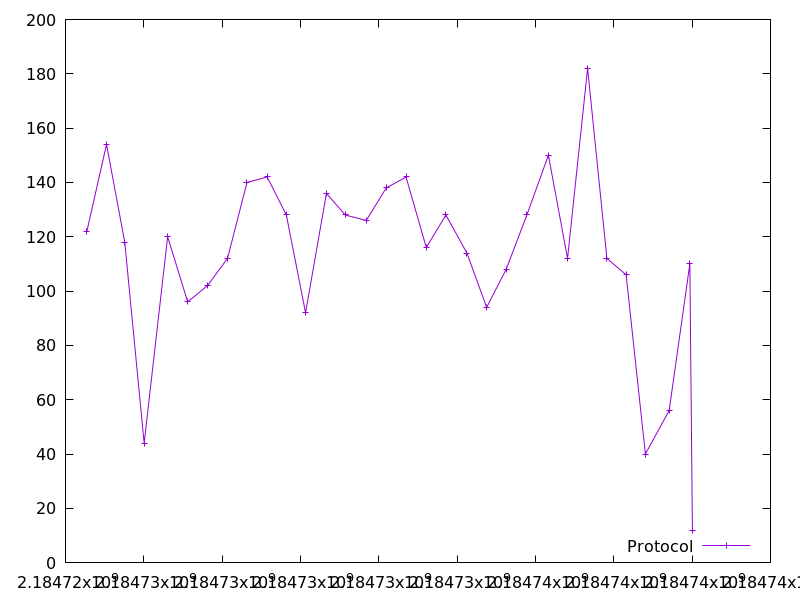

The data file committed next to this chart (first rows):
2184724546.267073, 122.0
2184725047, 154.0
2184725513, 118.0
2184726008, 44.0
2184726609, 120.0
2184727120, 96.0
2184727626, 102.0
2184728137, 112.0
2184728635, 140.0
2184729150, 142.0
2184729639, 128.0
2184730130, 92.0
2184730663, 136.0
2184731142, 128.0
2184731679, 126.0
2184732191, 138.0
2184732696, 142.0
2184733213, 116.0
2184733712, 128.0
2184734249, 114.0
2184734754, 94.0
2184735251, 108.0
2184735781, 128.0
2184736330, 150.0
2184736819, 112.0
2184737332, 182.0
2184737825, 112.0
2184738314, 106.0
2184738808, 40.0
2184739414, 56.0
2184739942, 110.0
2184740007, 12.0
